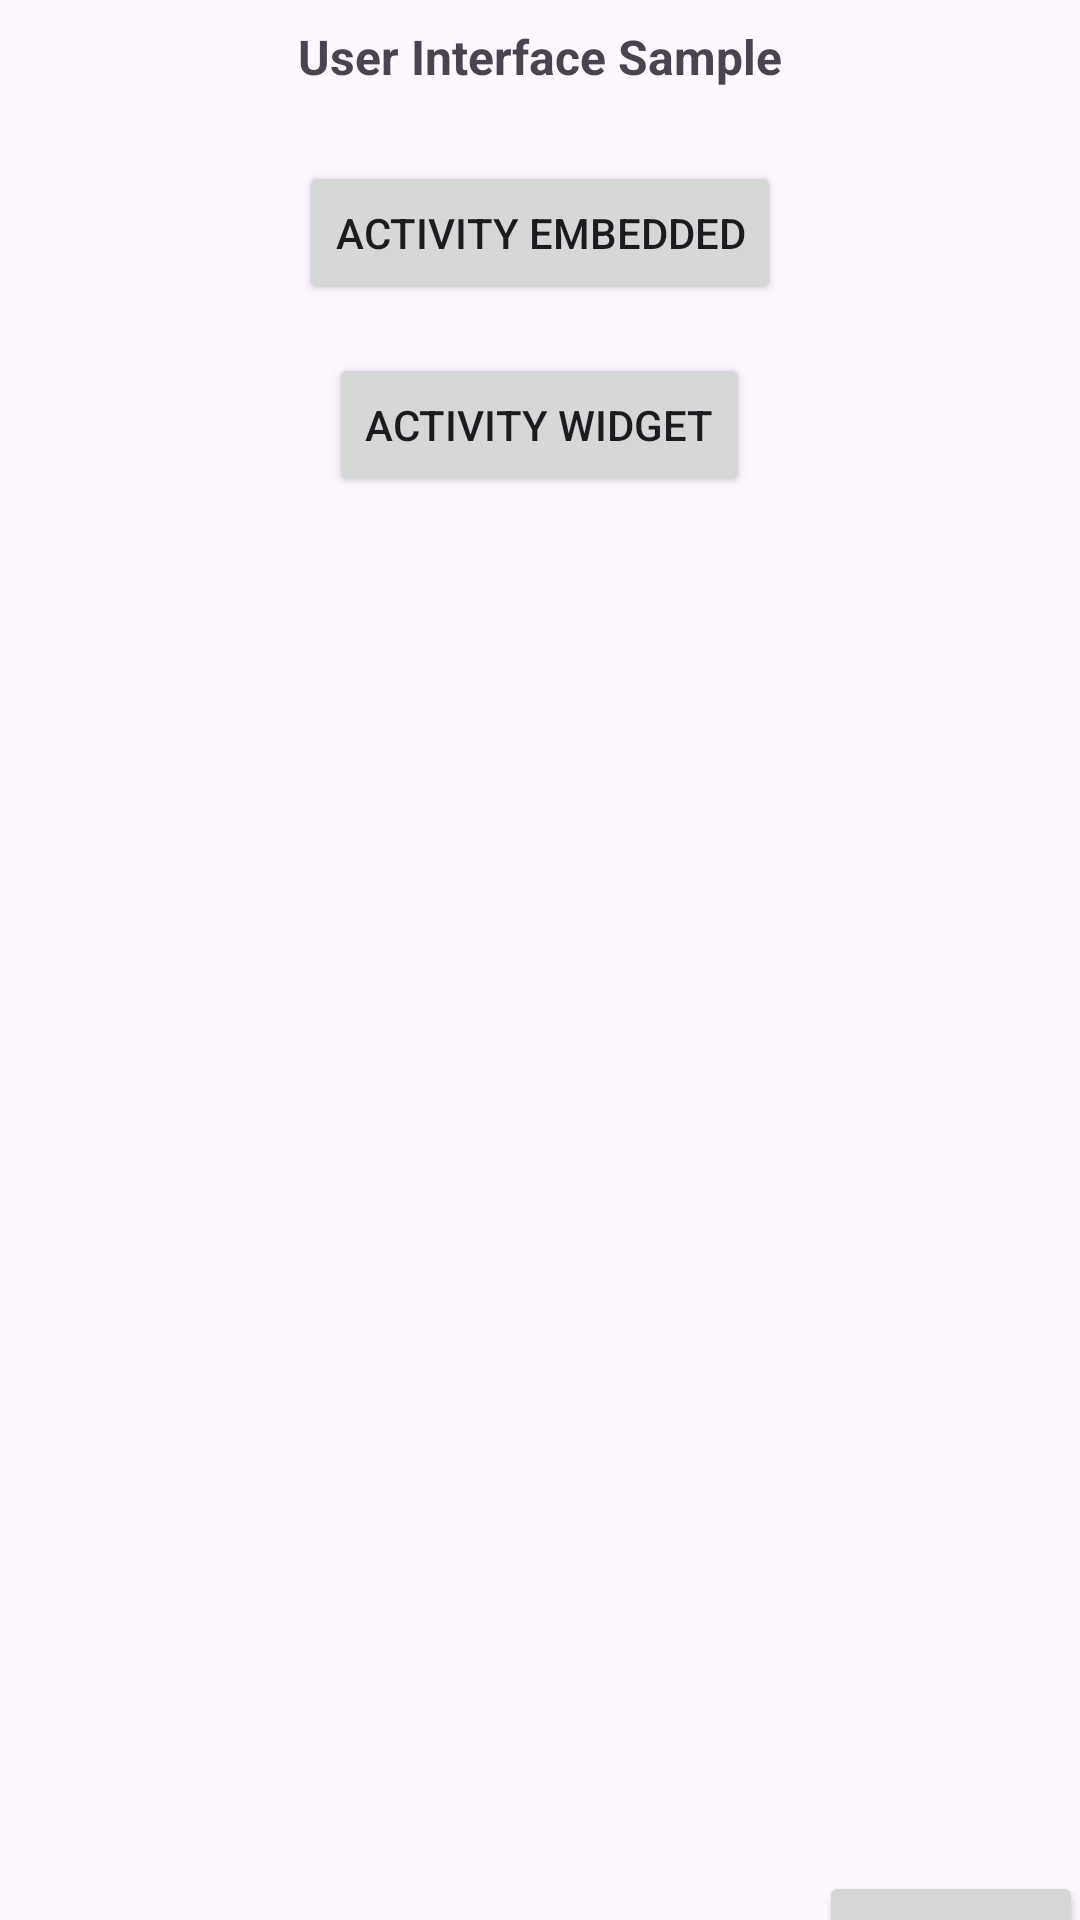

This screen was rendered from an Android layout file. Write that file and the resources it references.
<!-- AndroidManifest.xml: application theme Theme.UITesting -->
<!-- res/layout/activity_main.xml -->
<?xml version="1.0" encoding="utf-8"?>
<androidx.constraintlayout.widget.ConstraintLayout xmlns:android="http://schemas.android.com/apk/res/android"
    xmlns:app="http://schemas.android.com/apk/res-auto"
    xmlns:tools="http://schemas.android.com/tools"
    android:id="@+id/main"
    android:layout_width="match_parent"
    android:layout_height="match_parent"
    tools:context=".MainActivity">
    <androidx.constraintlayout.widget.ConstraintLayout
        android:id="@+id/topBar"
        android:layout_width="match_parent"
        android:layout_height="wrap_content"
        android:paddingVertical="8dp"
        android:paddingHorizontal="16dp"
        app:layout_constraintTop_toTopOf="parent">

        <TextView
            android:layout_width="wrap_content"
            android:layout_height="match_parent"
            android:text="User Interface Sample"
            android:textSize="16sp"
            android:textStyle="bold"
            app:layout_constraintEnd_toEndOf="parent"
            app:layout_constraintStart_toStartOf="parent"
            tools:layout_editor_absoluteY="8dp" />
    </androidx.constraintlayout.widget.ConstraintLayout>

    <LinearLayout
        android:id="@+id/linearLayout"
        android:layout_width="match_parent"
        android:layout_height="0dp"
        android:layout_marginVertical="8dp"
        android:orientation="vertical"
        app:layout_constraintTop_toBottomOf="@id/topBar">

        <Button
            android:id="@+id/activityEmbedded"
            android:layout_width="wrap_content"
            android:layout_height="wrap_content"
            android:layout_gravity="center"
            android:layout_marginVertical="8dp"
            android:text="Activity Embedded" />

        <Button
            android:id="@+id/activityWidget"
            android:layout_width="wrap_content"
            android:layout_height="wrap_content"
            android:layout_gravity="center"
            android:layout_marginVertical="8dp"
            android:text="Activity Widget" />
    </LinearLayout>

    <androidx.recyclerview.widget.RecyclerView
        android:id="@+id/layout_chat"
        android:layout_width="match_parent"
        android:layout_height="450dp"
        app:layoutManager="androidx.recyclerview.widget.LinearLayoutManager"
        app:layout_constraintTop_toBottomOf="@+id/linearLayout">

    </androidx.recyclerview.widget.RecyclerView>
    <com.google.android.material.textfield.TextInputEditText
        android:id="@+id/edittextView"
        android:layout_width="274dp"
        android:layout_height="42dp"
        app:layout_constraintBottom_toBottomOf="@+id/sendMessage"
        app:layout_constraintStart_toStartOf="parent"
        app:layout_constraintTop_toTopOf="@+id/sendMessage"
        tools:ignore="MissingConstraints" />

    <Button
        android:id="@+id/sendMessage"
        android:layout_width="wrap_content"
        android:layout_height="wrap_content"
        android:text="Send"
        app:layout_constraintEnd_toEndOf="parent"
        app:layout_constraintStart_toEndOf="@+id/edittextView"
        app:layout_constraintTop_toBottomOf="@+id/layout_chat"
        tools:ignore="MissingConstraints" />

    <TextView
        android:id="@+id/textView"
        android:layout_width="wrap_content"
        android:layout_height="wrap_content"
        android:layout_marginTop="26dp"
        android:text="Message Receive"
        app:layout_constraintTop_toBottomOf="@+id/edittextView"
        tools:ignore="MissingConstraints"
        tools:layout_editor_absoluteX="16dp" />

    <TextView
        android:id="@+id/textReceive"
        android:layout_width="wrap_content"
        android:layout_height="wrap_content"
        android:text="Hello world"
        android:textSize="24sp"
        app:layout_constraintBottom_toBottomOf="@+id/textView"
        app:layout_constraintEnd_toEndOf="@+id/sendMessage"
        app:layout_constraintStart_toStartOf="@+id/sendMessage"
        app:layout_constraintTop_toTopOf="@+id/textView"
        tools:ignore="MissingConstraints" />

</androidx.constraintlayout.widget.ConstraintLayout>
<!-- resources referenced by this layout -->
<resources>
  <style name="Theme.UITesting" parent="Base.Theme.UITesting" />
  <style name="Base.Theme.UITesting" parent="Theme.Material3.DayNight.NoActionBar">
          
          
      </style>
</resources>
